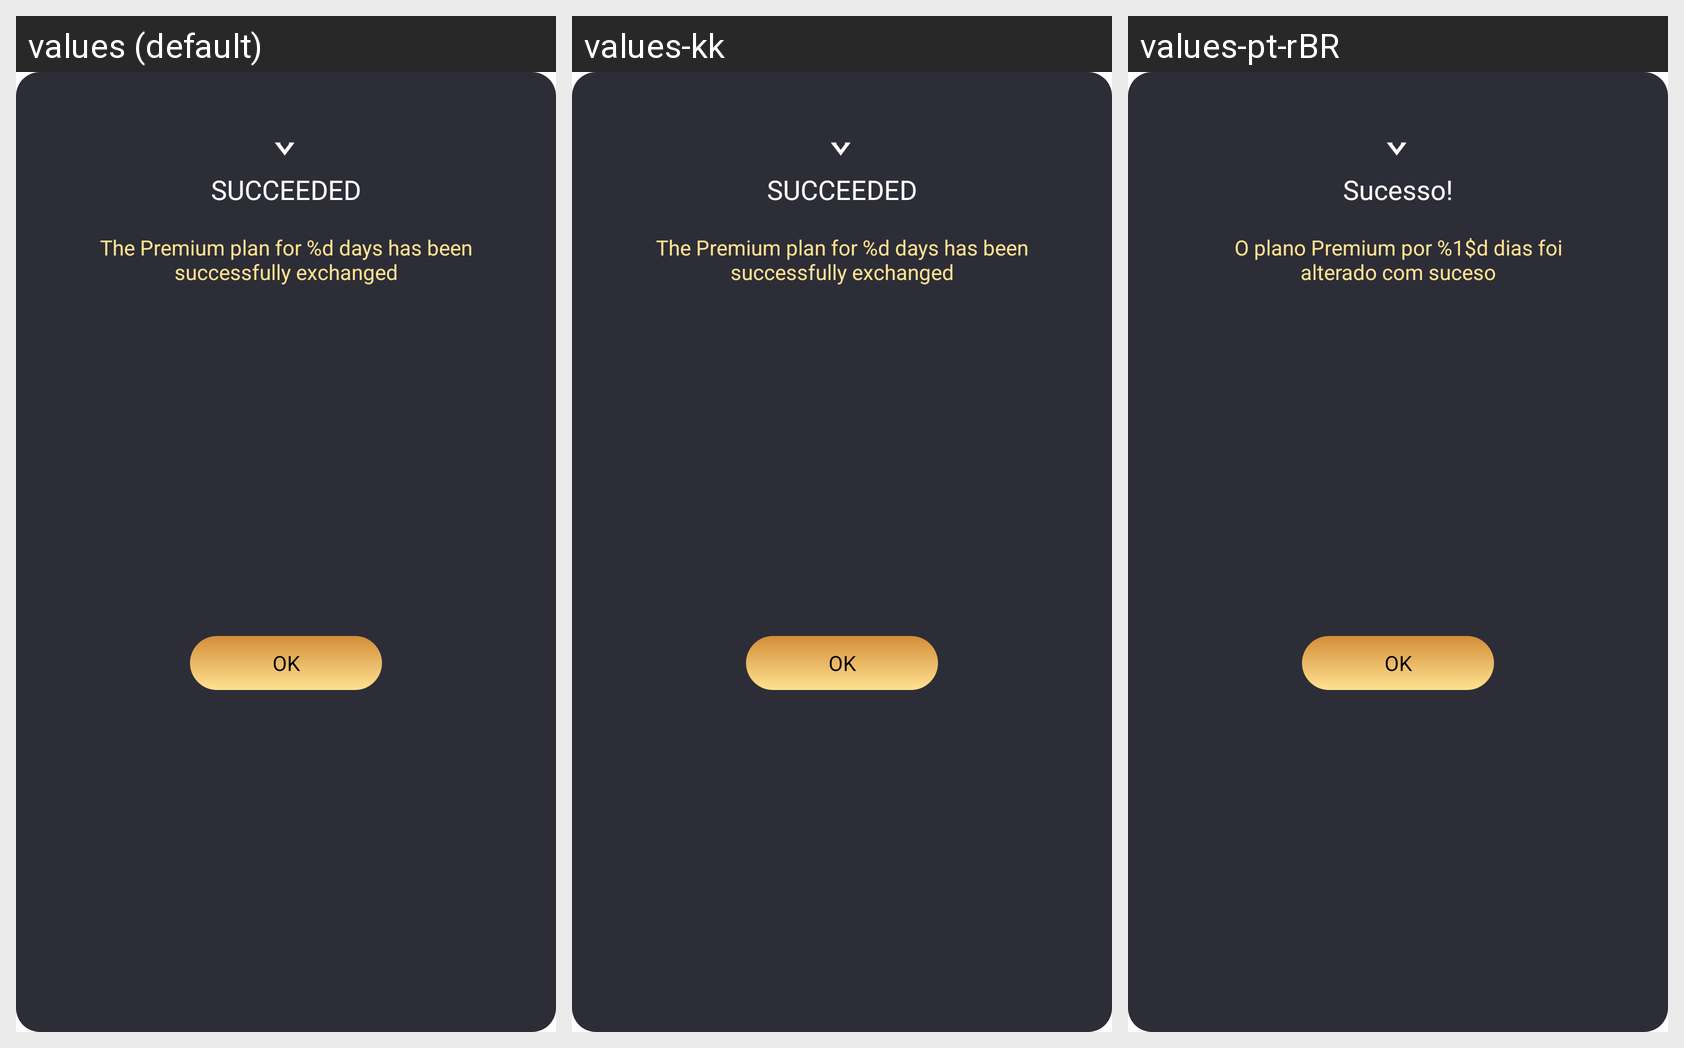

Here is an Android app screen in its default locale and in the app's own translations. Write out the translated-string differences for the strings that appear on this screen.
Android screen res/layout/dialog_gold_exchange_vip.xml rendered under 3 locales, left to right: values (default), values-kk, values-pt-rBR. Device: Nexus 5 (rendered at 1080×1920; each locale shown at half size, 540×960, under a caption strip naming it); theme AppTheme.
Other locales in the repository, not shown: values-en, values-es, values-gu, values-hi, values-ky, values-ml, values-pa, values-pt, values-te.
Strings drawn on this screen, with the default value and each locale's value (text and hints the layout hard-codes, and strings that could not be matched under every locale, appear in the picture but are not listed):

big_succeeded
  values: SUCCEEDED
  values-kk: SUCCEEDED  [not translated; the default value is used]
  values-pt-rBR: Sucesso!  [from values-pt]

the_premium_plan_has_been_successfully_redeemed
  values: The Premium plan for %d days has been successfully exchanged
  values-kk: The Premium plan for %d days has been successfully exchanged  [not translated; the default value is used]
  values-pt-rBR: O plano Premium por %1$d dias foi alterado com suceso  [from values-pt]

ok
  values: OK
  values-kk: OK  [not translated; the default value is used]
  values-pt-rBR: OK  [from values-pt]
